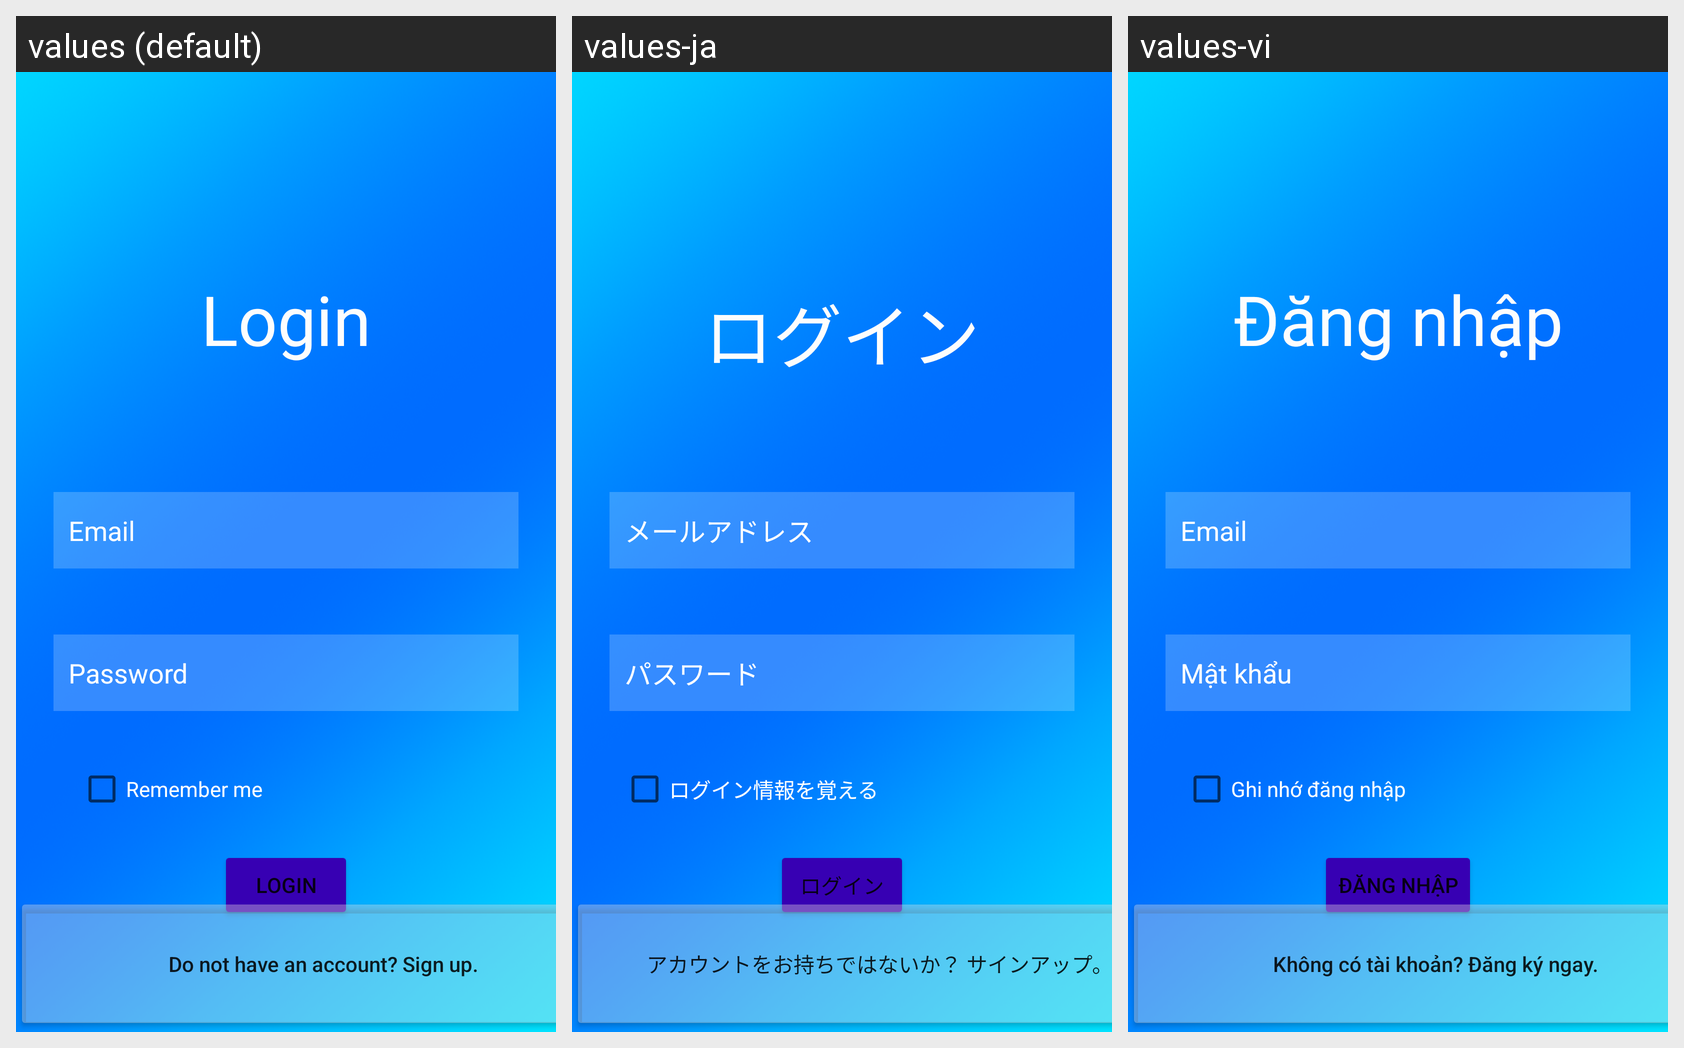

The Android screen above is rendered under several locales of the same app. Produce the string resources it draws, with the default and per-locale values.
Android screen res/layout/activity_login.xml rendered under 3 locales, left to right: values (default), values-ja, values-vi. Device: Nexus 5 (rendered at 1080×1920; each locale shown at half size, 540×960, under a caption strip naming it); theme Theme.Sololingo.
Strings drawn on this screen, with the default value and each locale's value (text and hints the layout hard-codes, and strings that could not be matched under every locale, appear in the picture but are not listed):

login
  values: Login
  values-ja: ログイン
  values-vi: Đăng nhập

Password
  values: Password
  values-ja: パスワード
  values-vi: Mật khẩu

rememberMe
  values: Remember me
  values-ja: ログイン情報を覚える
  values-vi: Ghi nhớ đăng nhập

Email
  values: Email
  values-ja: メールアドレス
  values-vi: Email
